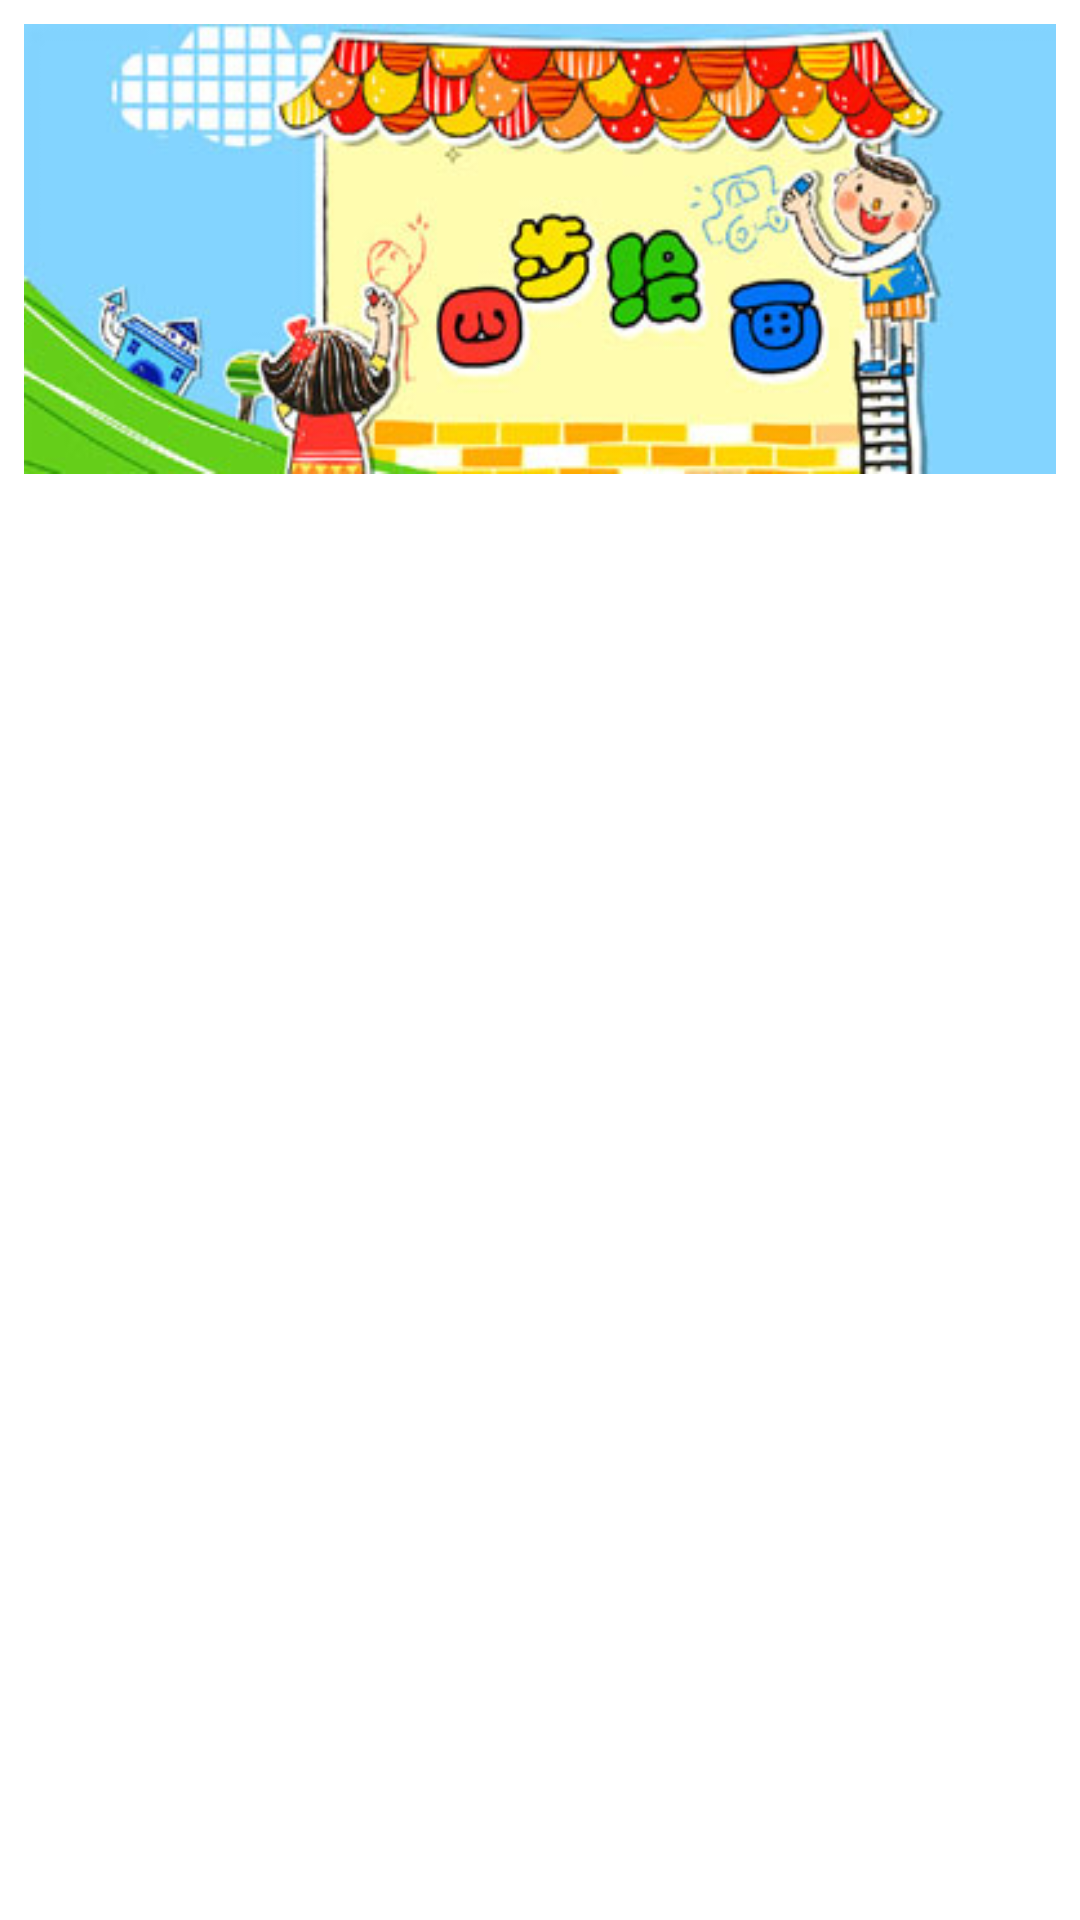

Reconstruct the res/layout file that produces this screen, plus the resources it refers to.
<!-- AndroidManifest.xml: application theme AppTheme -->
<!-- res/layout/activity_main.xml -->
<LinearLayout xmlns:android="http://schemas.android.com/apk/res/android"
    xmlns:tools="http://schemas.android.com/tools"
    android:layout_width="match_parent"
    android:layout_height="match_parent"
    android:paddingBottom="@dimen/activity_vertical_margin"
    android:paddingLeft="@dimen/activity_horizontal_margin"
    android:paddingRight="@dimen/activity_horizontal_margin"
    android:paddingTop="@dimen/activity_vertical_margin"
    android:orientation="vertical"
    tools:context=".MainActivity" >

	<ImageView
	    android:id="@+id/banner"
	    android:layout_width="match_parent"
	    android:layout_height="150dp"
	    android:layout_marginBottom="@dimen/activity_gridview_spacing"
	    android:scaleType="centerCrop"
	    android:background="@drawable/animation_banner" />
    
    <GridView
        android:id="@+id/gvPaintingCategory"
        android:layout_width="match_parent"
        android:layout_height="match_parent"
        android:gravity="center"
        android:horizontalSpacing="@dimen/activity_gridview_spacing"
        android:verticalSpacing="@dimen/activity_gridview_spacing"
        android:numColumns="3"
        android:stretchMode="columnWidth" />
</LinearLayout>
<!-- resources referenced by this layout -->
<resources>
  <dimen name="activity_gridview_spacing">8dp</dimen>
  <dimen name="activity_horizontal_margin">8dp</dimen>
  <dimen name="activity_vertical_margin">8dp</dimen>
  <!-- drawable animation_banner (drawable) -->
  <?xml version="1.0" encoding="utf-8"?>
  <animation-list xmlns:android="http://schemas.android.com/apk/res/android" android:oneshot="false">
      <item android:drawable="@drawable/banner1" android:duration="5000"/>
      <item android:drawable="@drawable/banner2" android:duration="5000"/>
  </animation-list>
  <style name="AppTheme" parent="android:Theme.Holo.Light" />
  <!-- drawable banner1: png bitmap (drawable, 39885 bytes) -->
  <!-- drawable banner2: png bitmap (drawable, 41067 bytes) -->
</resources>
